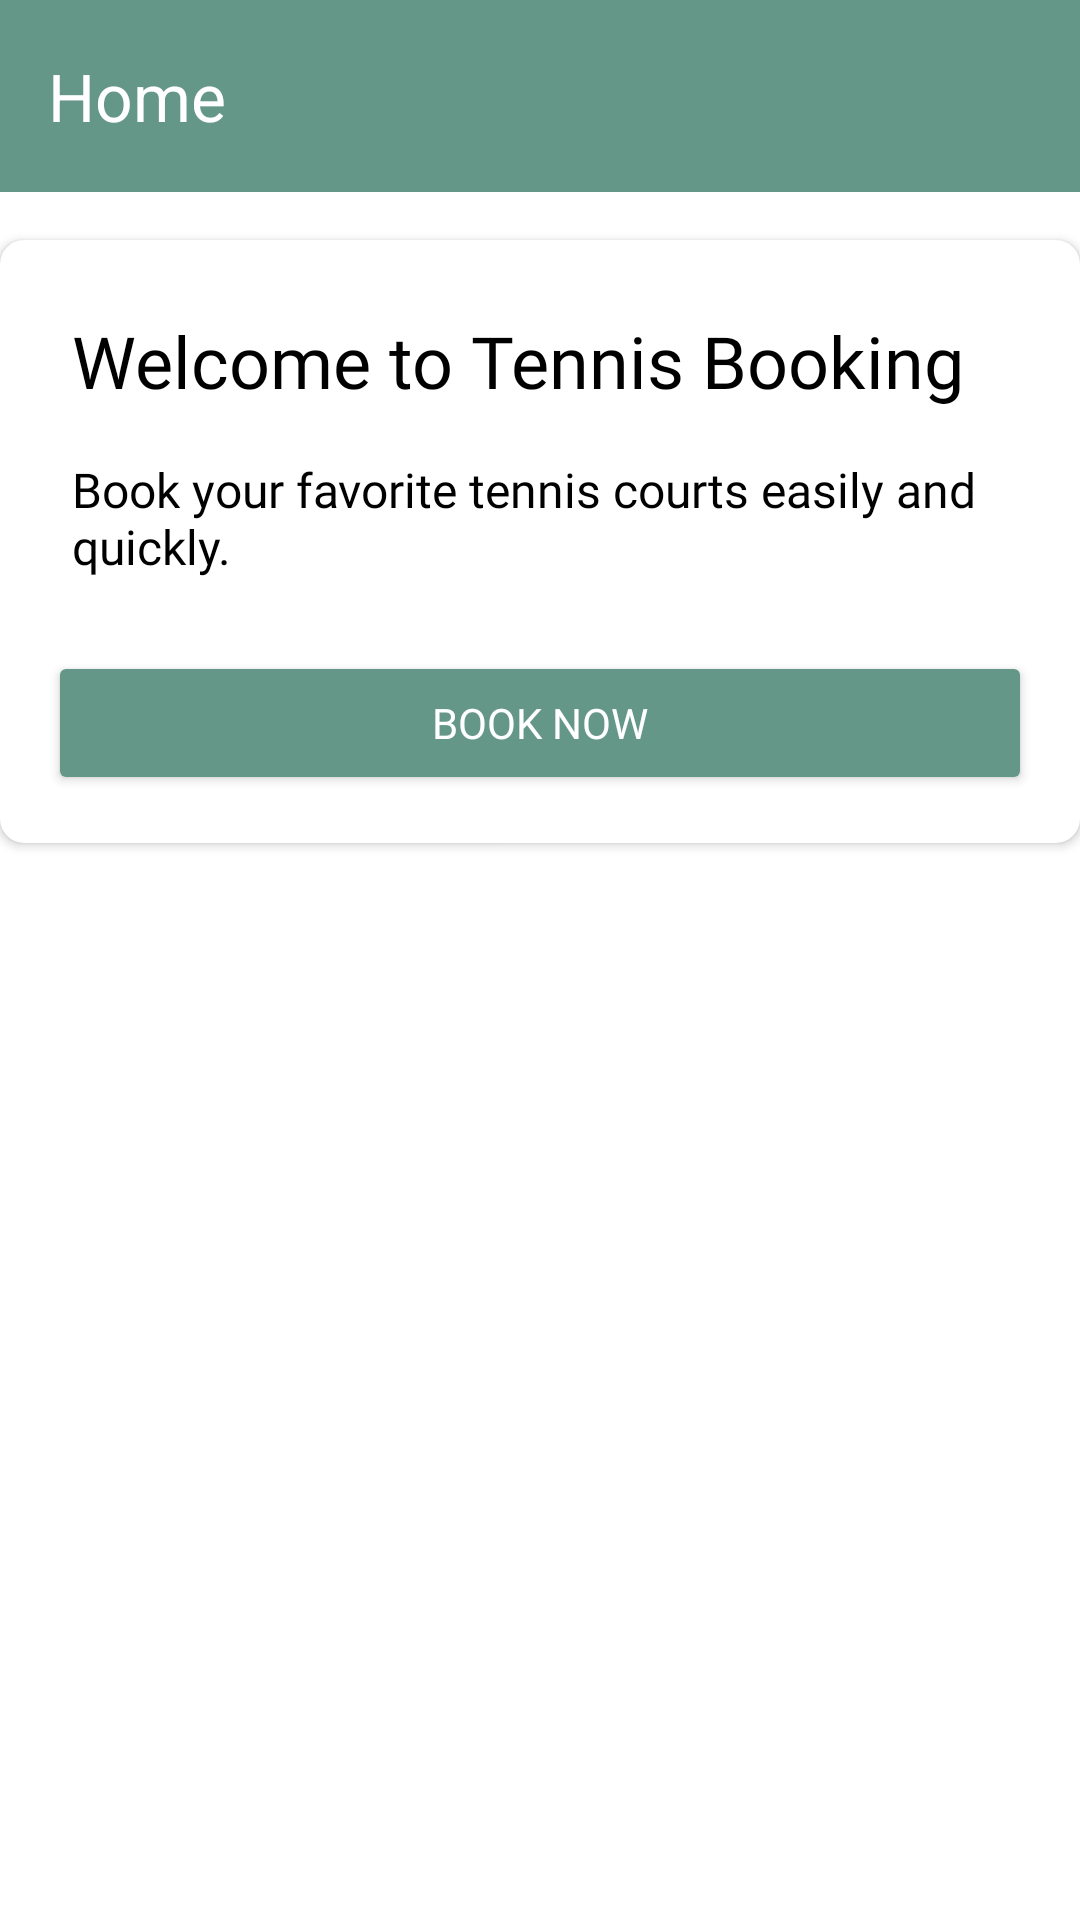

This screen was rendered from an Android layout file. Write that file and the resources it references.
<!-- AndroidManifest.xml: application theme Theme.TennisBooking -->
<!-- res/layout/fragment_home.xml -->
<LinearLayout xmlns:android="http://schemas.android.com/apk/res/android"
    xmlns:app="http://schemas.android.com/apk/res-auto"
    android:layout_width="match_parent"
    android:layout_height="match_parent"
    android:orientation="vertical"
    android:background="@color/white">

    
    <androidx.appcompat.widget.Toolbar
        android:layout_width="match_parent"
        android:layout_height="wrap_content"
        android:background="@color/my_light_primary"
        app:title="@string/home"
        app:titleTextColor="@color/white"
        android:elevation="4dp"/>

    
    <androidx.cardview.widget.CardView
        android:layout_width="match_parent"
        android:layout_height="wrap_content"
        android:layout_marginTop="16dp"
        android:elevation="4dp"
        app:cardCornerRadius="8dp">

        <LinearLayout
            android:layout_width="match_parent"
            android:layout_height="wrap_content"
            android:orientation="vertical"
            android:padding="16dp">

            
            <TextView
                android:id="@+id/welcomeTextView"
                android:layout_width="match_parent"
                android:layout_height="wrap_content"
                android:text="Welcome to Tennis Booking"
                android:textSize="24sp"
                android:textColor="@color/black"
                android:padding="8dp"
                android:fontFamily="@font/roboto_bold" />

            
            <TextView
                android:id="@+id/descriptionTextView"
                android:layout_width="match_parent"
                android:layout_height="wrap_content"
                android:text="Book your favorite tennis courts easily and quickly."
                android:textSize="16sp"
                android:textColor="@color/black"
                android:padding="8dp"
                android:fontFamily="@font/roboto_regular" />

            
            <Button
                android:id="@+id/btnBookNow"
                android:layout_width="match_parent"
                android:layout_height="wrap_content"
                android:text="Book Now"
                android:backgroundTint="@color/my_light_primary"
                android:textColor="@color/white"
                android:fontFamily="@font/roboto_bold"
                android:padding="12dp"
                android:layout_marginTop="16dp"/>
        </LinearLayout>
    </androidx.cardview.widget.CardView>
</LinearLayout>
<!-- resources referenced by this layout -->
<resources>
  <color name="black">#FF000000</color>
  <color name="my_light_primary">#649788</color>
  <color name="white">#FFFFFFFF</color>
  <string name="home">Home</string>
  <style name="Theme.TennisBooking" parent="Base.Theme.TennisBooking" />
  <style name="Base.Theme.TennisBooking" parent="Theme.Material3.DayNight.NoActionBar">
          
           <item name="colorPrimary">@color/my_light_primary</item> --&gt;
      </style>
</resources>
